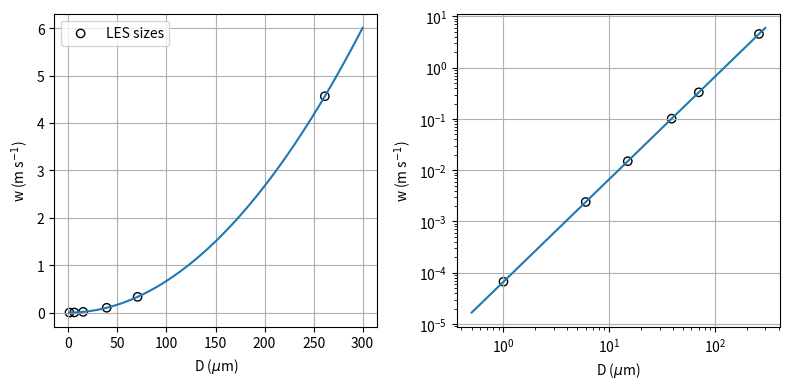

Write Python code to recreate this figure.
import matplotlib.pyplot as plt
import numpy as np

plt.close('all')

D1 = np.linspace(0.5, 300, 256) * 1e-6              # Smooth curve
D2 = np.array([1, 6, 15, 39, 70.5, 261.5]) * 1e-6   # LES sizes

rho_p = 1500   # Density particles [kg m-3]
rho_a = 1.225  # Reference density air [kg m-3]
nu = 1e-5      # Kinematic viscosity air [m2 s-1]
g = 9.81       # Gravitational acceleration [m s-2]

tau_p1 = D1**2 * rho_p / (18 * nu * rho_a)
w_s1 = -tau_p1 * g

tau_p2 = D2**2 * rho_p / (18 * nu * rho_a)
w_s2 = -tau_p2 * g

plt.figure(figsize=(8,4))

ax = plt.subplot(121)
plt.plot(D1*1e6, -w_s1)
plt.scatter(D2*1e6, -w_s2, facecolor='none', edgecolor='k', label='LES sizes')
plt.xlabel('D ($\mu$m)')
plt.ylabel('w (m s$^{-1}$)')
plt.grid()
plt.legend()

ax = plt.subplot(122)
plt.plot(D1*1e6, -w_s1)
plt.scatter(D2*1e6, -w_s2, facecolor='none', edgecolor='k')
plt.xlabel('D ($\mu$m)')
plt.ylabel('w (m s$^{-1}$)')
plt.grid()
ax.set_yscale('log')
ax.set_xscale('log')

plt.tight_layout()
plt.savefig('sedimentation_velocity.png')
